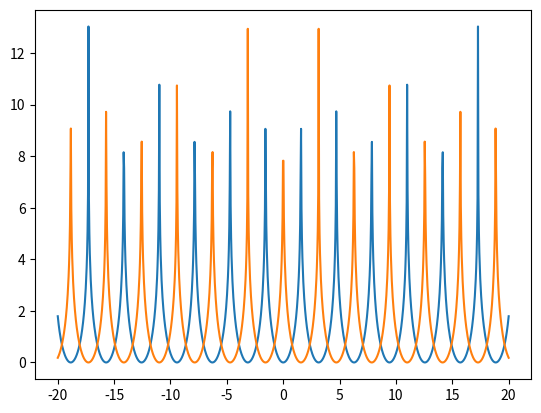

Python code for this plot:
"""
Plot the functions
    f1(x) = ln(1/cos^2(x))
and 
    f2(x) = ln(1/sin^2(x))
on 1000 points across the range -20 <= x <= 20. What happens to these functions at
x = n*Pi/2 (n = 0, +-1, +-2, ...)? What happens in your plot of them?
"""

import matplotlib.pyplot as plt
import numpy as np

x_range = np.linspace(-20, 20, 1000)
y1_range = np.log(1/(np.cos(x_range))**2)
y2_range = np.log(1/(np.sin(x_range))**2)

plt.plot(x_range, y1_range)
plt.plot(x_range, y2_range)
plt.show()

# the functions are not defined at x=n*pi/2, but the plot seems continuous (peak formation)
